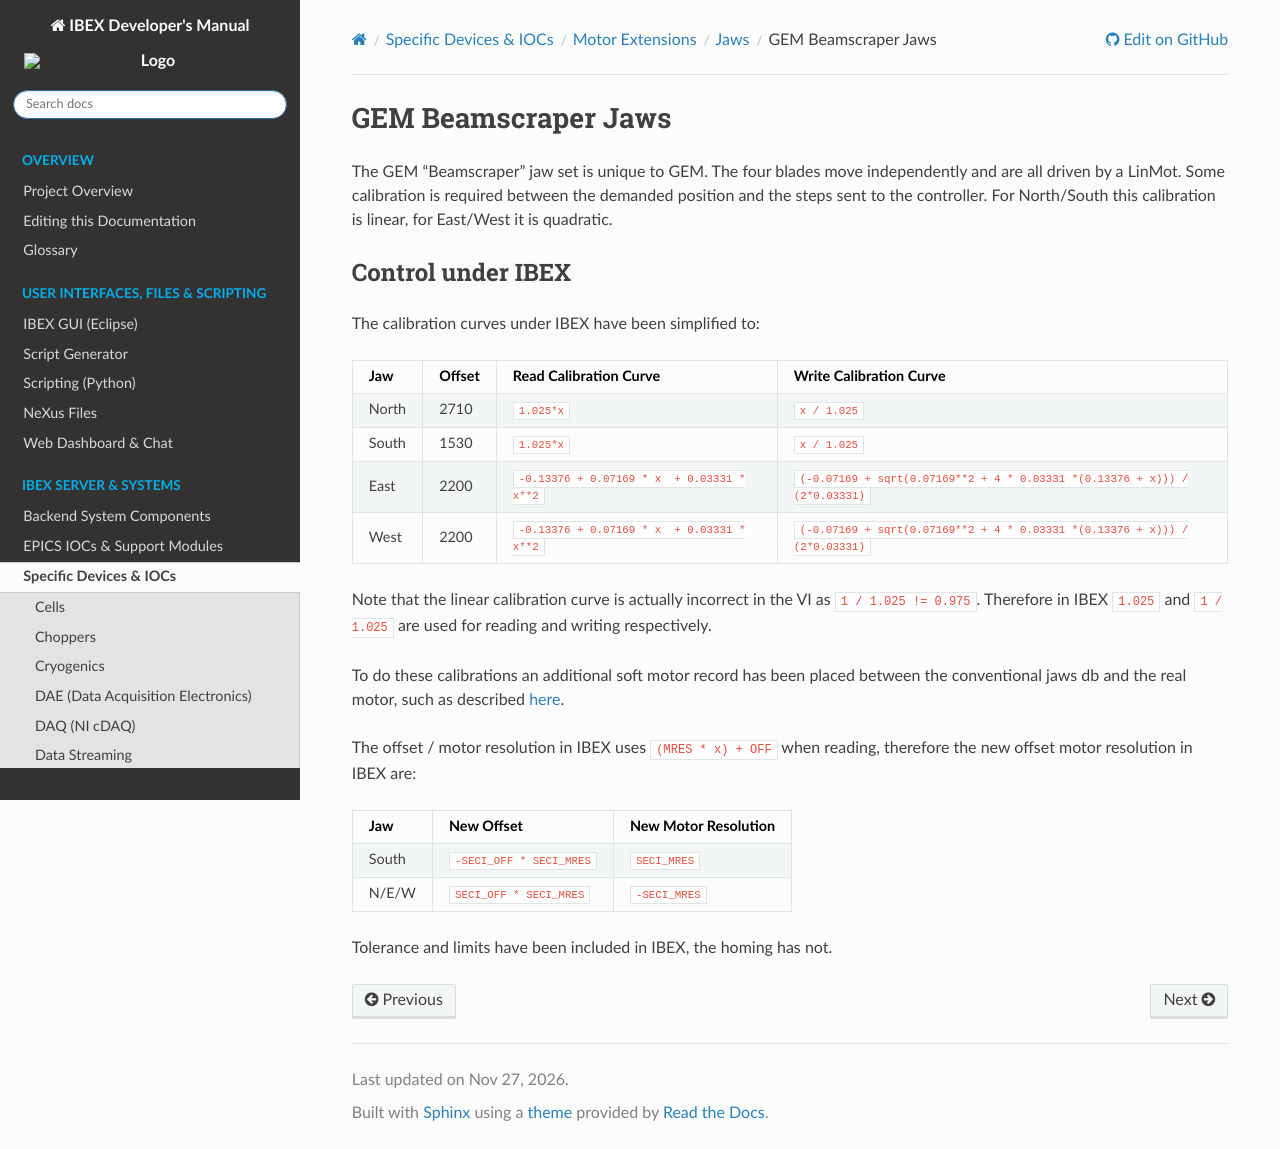

repository: ISISComputingGroup/ibex_developers_manual · page: specific_iocs/motor_extensions/jaws/GEM-Beamscraper-Jaws.html · generator: sphinx

# GEM Beamscraper Jaws

The GEM "Beamscraper" jaw set is unique to GEM. The four blades move independently and are all driven by a LinMot. Some calibration is required between the demanded position and the steps sent to the controller. For North/South this calibration is linear, for East/West it is quadratic.

## Control under IBEX

The calibration curves under IBEX have been simplified to:

Jaw | Offset | Read Calibration Curve | Write Calibration Curve
---- | -------| ------ | ----------
North | 2710 | `1.025*x` | `x / 1.025`
South | 1530 | `1.025*x` | `x / 1.025`
East  | 2200 | 	`-0.13376 + 0.07169 * x  + 0.03331 * x**2` | `(-0.07169 + sqrt(0.07169**2 + 4 * 0.03331 *(0.13376 + x))) / (2*0.03331)`
West  | 2200 | 	`-0.13376 + 0.07169 * x  + 0.03331 * x**2` | `(-0.07169 + sqrt(0.07169**2 + 4 * 0.03331 *(0.13376 + x))) / (2*0.03331)`

Note that the linear calibration curve is actually incorrect in the VI as `1 / 1.025 != 0.975`. Therefore in IBEX `1.025` and `1 / 1.025` are used for reading and writing respectively.

To do these calibrations an additional soft motor record has been placed between the conventional jaws db and the real motor, such as described [here](../Creating-soft-motors-to-control-real-motors).

The offset / motor resolution in IBEX uses `(MRES * x) + OFF` when reading, therefore the new offset motor resolution in IBEX are:

Jaw | New Offset | New Motor Resolution
---- | -------| ------ 
South | `-SECI_OFF * SECI_MRES` | `SECI_MRES`
N/E/W | `SECI_OFF * SECI_MRES` | `-SECI_MRES`

Tolerance and limits have been included in IBEX, the homing has not.
